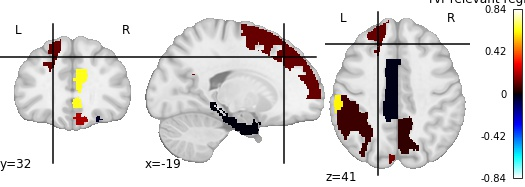

Values plotted in this chart, from the file beside it:
, region, feat_importance
0, Precentral_L, 0.1181
1, Frontal_Sup_R, -0.03411
2, Frontal_Inf_Oper_L, -0.05827
3, Frontal_Inf_Tri_L, 0.09771
4, Supp_Motor_Area_R, 0.3518
5, Olfactory_L, -0.04769
6, Frontal_Sup_Medial_L, 0.2021
7, Insula_L, 0.2319
8, Insula_R, 0.5627
9, Cingulum_Ant_L, 0.6511
10, Cingulum_Mid_L, -0.01418
11, Cingulum_Mid_R, -0.004916
12, ParaHippocampal_R, 0.1281
13, Cuneus_R, 0.06168
14, Parietal_Inf_R, 0.6133
15, SupraMarginal_R, 0.05089
16, Paracentral_Lobule_L, 0.04828
17, Pallidum_L, 0.466
18, Thalamus_L, 0.8438
19, Heschl_R, 0.5627
20, Temporal_Sup_R, 0.0005055
21, Temporal_Pole_Sup_L, 0.4133
22, Temporal_Mid_L, -0.1013
